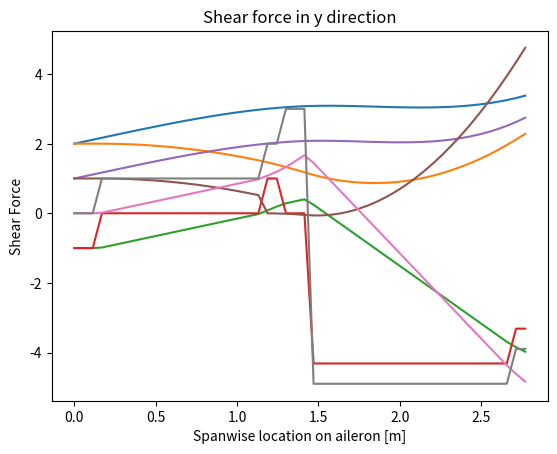

The script that saved this image:
from math import *
import numpy as np
from matplotlib import pyplot as plt

#Parameters

E = 1

Izz = 1

Iyy = 1

qx = 1

C1 = 1

C2 = 1

C3 = 1

C4 = 1

x1 =  0.153

x2 = 1.281

x3 = 2.681

xa = 0.28

P = 9

alpha = 0.5

F_y1 = 1

F_y2 = 1

F_y3 = 1

F_ya1 = 1

F_z1 = 1

F_z2 = 1

F_z3 = 1

F_za1 = 1

La = 2.771


locations = np.linspace(0,La)

#Deflection due to Mz in y direction

def Defl_Mz(x):
    v = -1/E/Izz*(-qx) + C1*x + C2

    if x > x1:
        v += -1/E/Izz*(F_y1/6*(x-x1)**(3))

    if x > x2-xa/2:
        v += -1/E/Izz*(F_ya1/6*(x-x2+xa/2)**(3))

    if x > x2:
        v += -1/E/Izz*(-F_y2/6*(x-x2)**(3))

    if x > x2+xa/2:
        v += -1/E/Izz*(-P*np.sin(alpha)/6*(x-x2-xa/2)**(3))

    if x > x3:
        v += -1/E/Izz*(F_y3/6*(x-x3)**(3))

    return v


valuesv = np.empty(50)
i = 0
for element in locations:
    valuesv[i] = Defl_Mz(element)
    i += 1

plt.plot(locations,valuesv)
plt.xlabel('Spanwise location on aileron [m]')
plt.ylabel('Deflection')
plt.title('Deflection in y direction due to bending moment Mz')
plt.show()

#Slope in y direction

def Slope_y(x):
    dvdx = -1/E/Izz*(-qx) + C1

    if x > x1:
        dvdx += -1/E/Izz*(F_y1/2*(x-x1)**(2))

    if x > x2-xa/2:
        dvdx += -1/E/Izz*(F_ya1/2*(x-x2+xa/2)**(2))

    if x > x2:
        dvdx += -1/E/Izz*(-F_y2/2*(x-x2)**(2))

    if x > x2+xa/2:
        dvdx += -1/E/Izz*(-P*np.sin(alpha)/2*(x-x2-xa/2)**(2))

    if x > x3:
        dvdx += -1/E/Izz*(F_y3/2*(x-x3)**(2))

    return dvdx

valuesdvdx = np.empty(50)
i = 0
for element in locations:
    valuesdvdx[i] = Slope_y(element)
    i += 1

plt.plot(locations,valuesdvdx)
plt.xlabel('Spanwise location on aileron [m]')
plt.ylabel('Slope')
plt.title('Slope in y direction due to bending moment Mz')
plt.show()


#Moment around z

def Moment_z(x):
    Mz = -qx

    if x > x1:
        Mz += F_y1*(x-x1)

    if x > x2-xa/2:
        Mz += F_ya1*(x-x2+xa/2)

    if x > x2:
        Mz += -F_y2*(x-x2)

    if x > x2+xa/2:
        Mz += -P*np.sin(alpha)*(x-x2-xa/2)

    if x > x3:
        Mz += F_y3*(x-x3)

    return Mz

valuesMz = np.empty(50)
i = 0
for element in locations:
    valuesMz[i] = Moment_z(element)
    i += 1

plt.plot(locations,valuesMz)
plt.xlabel('Spanwise location on aileron [m]')
plt.ylabel('Moment')
plt.title('Moment around z')
plt.show()

#Shear force in y

def Shear_y(x):
    Sy = -qx

    if x > x1:
        Sy += F_y1

    if x > x2-xa/2:
        Sy += F_ya1

    if x > x2:
        Sy += -F_y2

    if x > x2+xa/2:
        Sy += -P*np.sin(alpha)

    if x > x3:
        Sy += F_y3

    return Sy

valuesSy = np.empty(50)
i = 0
for element in locations:
    valuesSy[i] = Shear_y(element)
    i += 1

plt.plot(locations,valuesSy)
plt.xlabel('Spanwise location on aileron [m]')
plt.ylabel('Shear Force')
plt.title('Shear force in y direction')
plt.show()


#Deflection due to My in z direction

def Defl_My(x):
    w = C3*x + C4

    if x > x1:
        w += -1/E/Izz*(F_z1/6*(x-x1)**(3))

    if x > x2-xa/2:
        w += -1/E/Izz*(F_za1/6*(x-x2+xa/2)**(3))

    if x > x2:
        w += -1/E/Izz*(F_z2/6*(x-x2)**(3))

    if x > x2+xa/2:
        w += -1/E/Izz*(-P*np.cos(alpha)/6*(x-x2-xa/2)**(3))

    if x > x3:
        w += -1/E/Izz*(F_z3/6*(x-x3)**(3))

    return w

valuesDefl_My = np.empty(50)
i = 0
for element in locations:
    valuesDefl_My[i] = Defl_My(element)
    i += 1
    
plt.plot(locations,valuesDefl_My)
plt.xlabel('Spanwise location on aileron [m]')
plt.ylabel('Deflection')
plt.title('Deflection in z direction due to bending moment My')
plt.show()

#slope in z direction

def Slope_z(x):
    dwdx = C3

    if x > x1:
        dwdx += -1/E/Iyy*(F_z1/2*(x-x1)**(2))

    if x > x2-xa/2:
        dwdx = -1/E/Iyy*(F_za1/2*(x-x2+xa/2)**(2))

    if x > x2:
        dwdx += -1/E/Iyy*(F_z2/2*(x-x2)**(2))

    if x > x2+xa/2:
        dwdx += -1/E/Iyy*(-P*np.cos(alpha)/2*(x-x2-xa/2)**(2))

    if x > x3:
        dwdx += -1/E/Iyy*(F_z3/2*(x-x3)**(2))

    return dwdx

valuesdwdx = np.empty(50)
i = 0
for element in locations:
    valuesdwdx[i] = Slope_z(element)
    i += 1

plt.plot(locations,valuesdwdx)
plt.xlabel('Spanwise location on aileron [m]')
plt.ylabel('Slope')
plt.title('Slope in z direction due to bending moment My')
plt.show()

#Moment around y

def Momenty(x):
    My = 0

    if x > x1:
        My += F_z1*(x-x1)

    if x > x2-xa/2:
        My += F_za1*(x-x2+xa/2)

    if x > x2:
        My += F_z2*(x-x2)

    if x > x2+xa/2:
        My += -P*np.cos(alpha)*(x-x2-xa/2)

    if x > x3:
        My += F_z3*(x-x3)

    return My

valuesMy = np.empty(50)
i = 0
for element in locations:
    valuesMy[i] = Momenty(element)
    i += 1

plt.plot(locations,valuesMy)
plt.xlabel('Spanwise location on aileron [m]')
plt.ylabel('Moment')
plt.title('Moment around y')
plt.show()

#shear force in z direction

def Shear_z(x):
    Sz = 0

    if x > x1:
        Sz += F_z1

    if x > x2-xa/2:
        Sz += F_za1

    if x > x2:
        Sz += F_z2

    if x > x2+xa/2:
        Sz += -P*np.cos(alpha)

    if x > x3:
        Sz += F_z3

    return Sz

valuesSz = np.empty(50)
i = 0
for element in locations:
    valuesSz[i] = Shear_z(element)
    i += 1

plt.plot(locations,valuesSz)
plt.xlabel('Spanwise location on aileron [m]')
plt.ylabel('Shear Force')
plt.title('Shear force in y direction')
plt.show()
